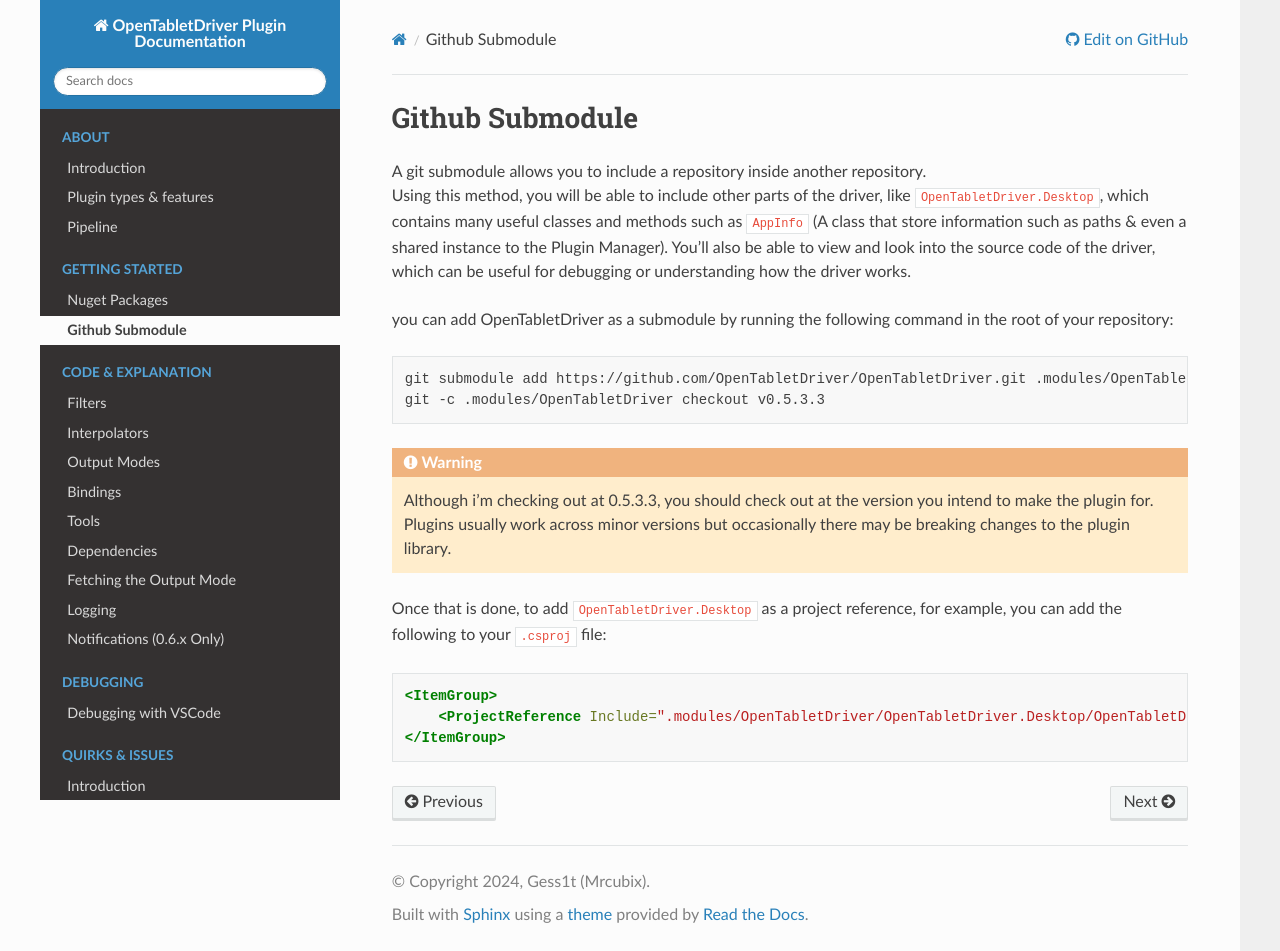

repository: Mrcubix/OpenTabletDriver-Plugin-Doc · page: getting_started/submodule/index.html · generator: sphinx

# Github Submodule

A git submodule allows you to include a repository inside another repository. \
Using this method, you will be able to include other parts of the driver, like `OpenTabletDriver.Desktop`, which contains many useful classes and methods
such as `AppInfo` (A class that store information such as paths & even a shared instance to the Plugin Manager).
You'll also be able to view and look into the source code of the driver, which can be useful for debugging or understanding how the driver works.

you can add OpenTabletDriver as a submodule by running the following command in the root of your repository:

```bash
git submodule add https://github.com/OpenTabletDriver/OpenTabletDriver.git .modules/OpenTabletDriver
git -c .modules/OpenTabletDriver checkout v0.5.3.3
```

```{warning}
Although i'm checking out at 0.5.3.3, you should check out at the version you intend to make the plugin for. \
Plugins usually work across minor versions but occasionally there may be breaking changes to the plugin library.
```

Once that is done, to add `OpenTabletDriver.Desktop` as a project reference, for example, you can add the following to your `.csproj` file:

```xml
<ItemGroup>
    <ProjectReference Include=".modules/OpenTabletDriver/OpenTabletDriver.Desktop/OpenTabletDriver.Desktop.csproj" />
</ItemGroup>
```
